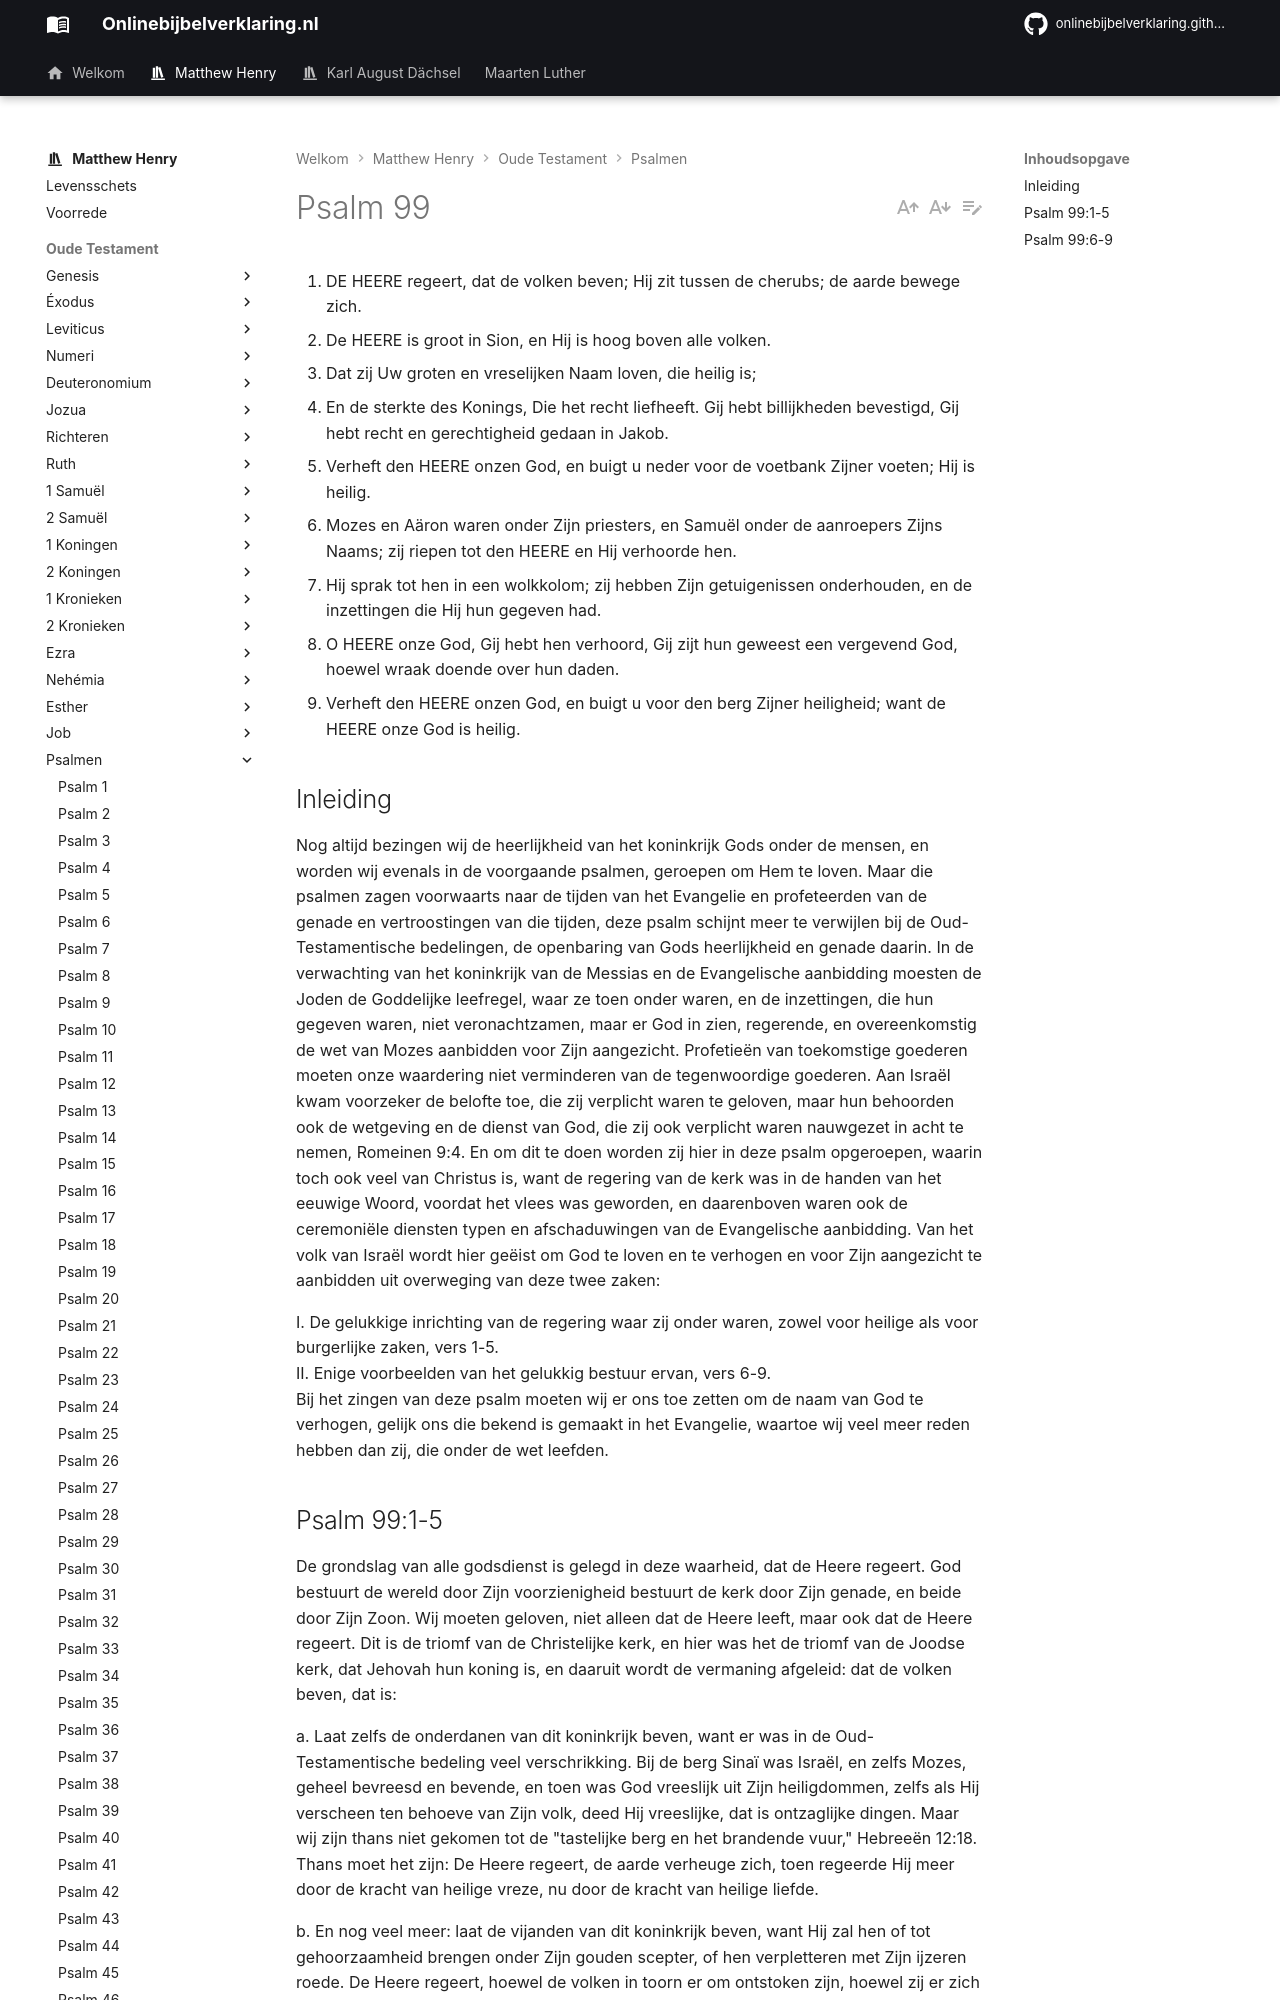

repository: onlinebijbelverklaring/onlinebijbelverklaring.github.io · page: matthewhenry/Psalmen/Psalm99/index.html · generator: mkdocs

1. DE HEERE regeert, dat de volken beven; Hij zit tussen de cherubs; de aarde bewege zich.
2. De HEERE is groot in Sion, en Hij is hoog boven alle volken.
3. Dat zij Uw groten en vreselijken Naam loven, die heilig is;
4. En de sterkte des Konings, Die het recht liefheeft. Gij hebt billijkheden bevestigd, Gij hebt recht en gerechtigheid gedaan in Jakob.
5. Verheft den HEERE onzen God, en buigt u neder voor de voetbank Zijner voeten; Hij is heilig.
6. Mozes en Aäron waren onder Zijn priesters, en Samuël onder de aanroepers Zijns Naams; zij riepen tot den HEERE en Hij verhoorde hen.
7. Hij sprak tot hen in een wolkkolom; zij hebben Zijn getuigenissen onderhouden, en de inzettingen die Hij hun gegeven had.
8. O HEERE onze God, Gij hebt hen verhoord, Gij zijt hun geweest een vergevend God, hoewel wraak doende over hun daden.
9. Verheft den HEERE onzen God, en buigt u voor den berg Zijner heiligheid; want de HEERE onze God is heilig.

## Inleiding

Nog altijd bezingen wij de heerlijkheid van het koninkrijk Gods onder de mensen, en worden wij evenals in de voorgaande psalmen, geroepen om Hem te loven. Maar die psalmen zagen voorwaarts naar de tijden van het Evangelie en profeteerden van de genade en vertroostingen van die tijden, deze psalm schijnt meer te verwijlen bij de Oud-Testamentische bedelingen, de openbaring van Gods heerlijkheid en genade daarin. In de verwachting van het koninkrijk van de Messias en de Evangelische aanbidding moesten de Joden de Goddelijke leefregel, waar ze toen onder waren, en de inzettingen, die hun gegeven waren, niet veronachtzamen, maar er God in zien, regerende, en overeenkomstig de wet van Mozes aanbidden voor Zijn aangezicht. Profetieën van toekomstige goederen moeten onze waardering niet verminderen van de tegenwoordige goederen. Aan Israël kwam voorzeker de belofte toe, die zij verplicht waren te geloven, maar hun behoorden ook de wetgeving en de dienst van God, die zij ook verplicht waren nauwgezet in acht te nemen, Romeinen 9:4. En om dit te doen worden zij hier in deze psalm opgeroepen, waarin toch ook veel van Christus is, want de regering van de kerk was in de handen van het eeuwige Woord, voordat het vlees was geworden, en daarenboven waren ook de ceremoniële diensten typen en afschaduwingen van de Evangelische aanbidding. Van het volk van Israël wordt hier geëist om God te loven en te verhogen en voor Zijn aangezicht te aanbidden uit overweging van deze twee zaken:

I. De gelukkige inrichting van de regering waar zij onder waren, zowel voor heilige als voor burgerlijke zaken, vers 1-5.  
II. Enige voorbeelden van het gelukkig bestuur ervan, vers 6-9.  
Bij het zingen van deze psalm moeten wij er ons toe zetten om de naam van God te verhogen, gelijk ons die bekend is gemaakt in het Evangelie, waartoe wij veel meer reden hebben dan zij, die onder de wet leefden.
